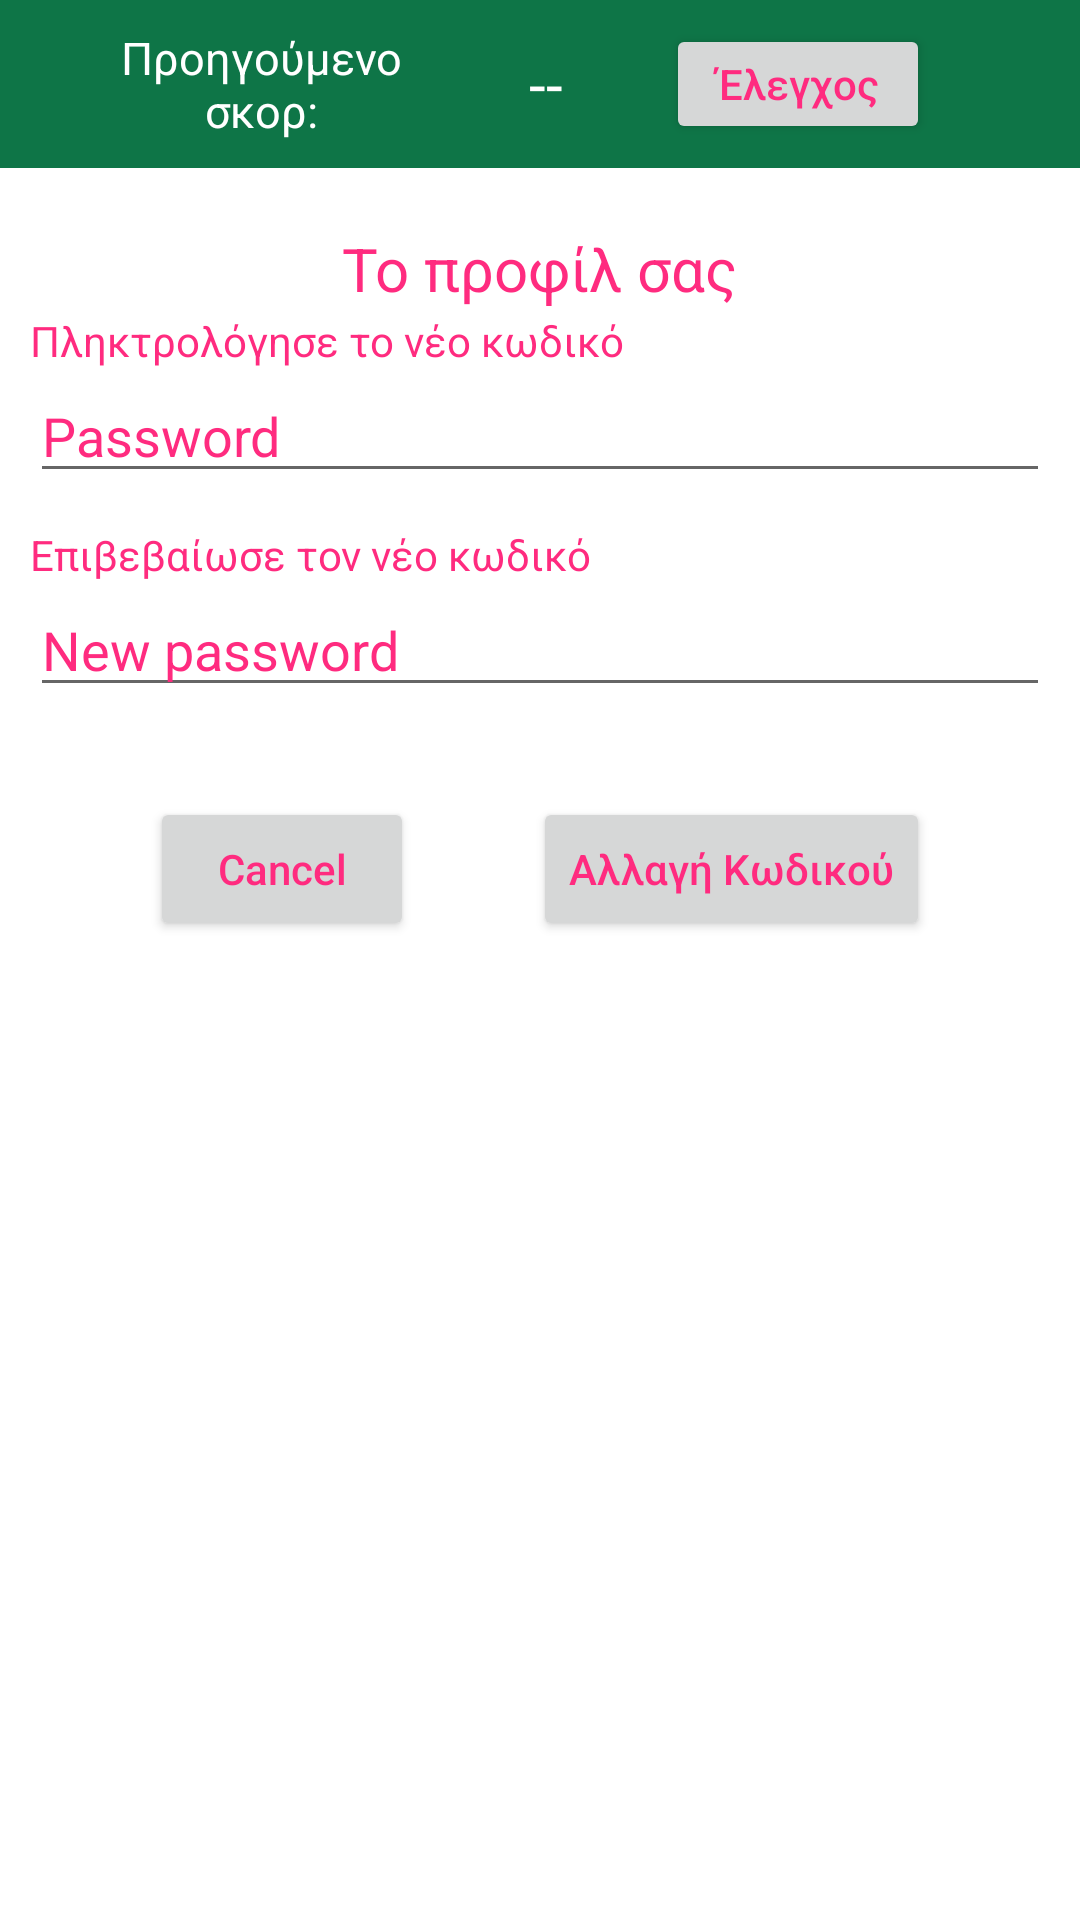

Write the Android layout XML for this screen, with the resource values it uses.
<!-- AndroidManifest.xml: application theme Theme.AppCompat.Light.NoActionBar -->
<!-- res/layout/activity_change_password.xml -->
<?xml version="1.0" encoding="utf-8"?>
<RelativeLayout
    xmlns:android="http://schemas.android.com/apk/res/android"
    xmlns:app="http://schemas.android.com/apk/res-auto"
    xmlns:tools="http://schemas.android.com/tools"
    android:layout_width="match_parent"
    android:layout_height="match_parent"
    tools:context=".Correct_wrong"
    android:id="@+id/mainlayout"
    android:background="@color/white">
    <RelativeLayout
        android:layout_width="match_parent"
        android:layout_height="wrap_content">
        <include layout="@layout/appbar"
            android:id="@+id/toolbar"/>
    </RelativeLayout>
    <RelativeLayout
        android:layout_width="match_parent"
        android:layout_height="fill_parent"
        android:layout_marginTop="?attr/actionBarSize">
        <TextView
            android:id="@+id/loginheader"
            android:layout_width="wrap_content"
            android:layout_height="wrap_content"
            android:layout_centerHorizontal="true"
            android:text="Το προφίλ σας"
            android:textColor="@color/register_login"
            android:textSize="20dp"
            android:padding="10dp"
            android:layout_margin="10dp"/>
        <TextView
            android:layout_width="wrap_content"
            android:layout_height="wrap_content"
            android:text="Πληκτρολόγησε το νέο κωδικό"
            android:textColor="@color/register_login"
            android:layout_above="@+id/showemail"
            android:layout_alignStart="@+id/showemail"/>
        <EditText
            android:id="@+id/showemail"
            android:layout_width="match_parent"
            android:layout_height="wrap_content"
            android:layout_centerHorizontal="true"
            android:layout_marginStart="10dp"
            android:layout_marginEnd="10dp"
            android:layout_marginBottom="30dp"
            android:ems="10"
            android:inputType="textPassword"
            android:hint="Password"
            android:textAllCaps="false"
            android:textColor="@color/register_login"
            android:textColorHighlight="@color/register_login"
            android:textColorHint="@color/register_login"
            android:textColorLink="@color/register_login"
            android:layout_below="@id/loginheader"/>
        <TextView
            android:layout_width="wrap_content"
            android:layout_height="wrap_content"
            android:text="Επιβεβαίωσε τον νέο κωδικό"
            android:textColor="@color/register_login"
            android:layout_above="@+id/confirm_pass"
            android:layout_alignStart="@+id/confirm_pass"/>
        <EditText
            android:id="@+id/confirm_pass"
            android:layout_width="match_parent"
            android:layout_height="wrap_content"
            android:layout_centerHorizontal="true"
            android:layout_marginStart="10dp"
            android:layout_marginEnd="10dp"
            android:layout_marginBottom="30dp"
            android:hint="New password"
            android:inputType="textPassword"
            android:textAllCaps="false"
            android:textColor="@color/register_login"
            android:textColorHighlight="@color/register_login"
            android:textColorHint="@color/register_login"
            android:textColorLink="@color/register_login"
            android:layout_below="@id/showemail"/>

        <Button
            android:id="@+id/change_pass"
            android:layout_width="wrap_content"
            android:layout_height="wrap_content"
            android:text="Αλλαγή Κωδικού"
            android:textAllCaps="false"
            android:layout_below="@id/confirm_pass"
            android:layout_alignParentEnd="true"
            android:layout_marginRight="50dp"
            android:textColor="@color/register_login" />
        <Button
            android:id="@+id/showcancel"
            android:layout_width="wrap_content"
            android:layout_height="wrap_content"
            android:text="Cancel"
            android:textAllCaps="false"
            android:layout_below="@id/confirm_pass"
            android:textColor="@color/register_login"
            android:layout_marginLeft="50dp"/>

        <ProgressBar
            android:id="@+id/progressbar_login"
            android:layout_width="wrap_content"
            android:layout_height="wrap_content"
            style="@android:style/Widget.Holo.ProgressBar.Large"
            android:layout_centerHorizontal="true"
            android:layout_below="@id/showcancel"
            android:layout_marginTop="50dp"
            android:visibility="invisible"/>
    </RelativeLayout>
</RelativeLayout>
<!-- res/layout/appbar.xml (included above) -->
<?xml version="1.0" encoding="utf-8"?>
<RelativeLayout
    xmlns:android="http://schemas.android.com/apk/res/android"
    android:layout_width="match_parent"
    android:layout_height="?attr/actionBarSize"
    xmlns:app="http://schemas.android.com/apk/res-auto"
    android:background="@color/background"
    android:id="@+id/appbar"
    app:titleTextColor="@color/white"
    android:gravity="center_vertical">
    <ImageButton
        android:id="@+id/backbutton"
        android:layout_width="wrap_content"
        android:layout_height="wrap_content"
        android:padding="15dp"
        android:background="@drawable/ic_baseline_arrow_back_24"
        android:layout_marginVertical="10dp"
        android:layout_marginHorizontal="5dp"
        android:layout_centerVertical="true"/>

    <ImageButton
        android:id="@+id/homebutton"
        android:layout_width="wrap_content"
        android:layout_height="wrap_content"
        android:padding="15dp"
        android:background="@drawable/ic_baseline_home_24"
        android:layout_marginVertical="10dp"
        android:layout_marginHorizontal="5dp"
        android:layout_centerVertical="true"
        android:layout_toEndOf="@+id/backbutton"/>

    <TextView
        android:id="@+id/title"
        android:layout_width="0dp"
        android:layout_height="30dp"
        android:layout_marginStart="5dp"
        android:layout_toEndOf="@+id/homebutton"
        android:layout_centerVertical="true"
        android:textColor="@color/white"
        android:gravity="center_vertical"
        android:textSize="15sp"
        android:layout_marginRight="30dp"
        android:layout_toStartOf="@+id/prev_score"
        android:singleLine="true"
        android:marqueeRepeatLimit="marquee_forever"
        android:ellipsize="marquee"
        android:scrollHorizontally="true"/>
    <TextView
        android:id="@+id/prev_score"
        android:layout_width="110dp"
        android:layout_height="match_parent"
        android:layout_centerVertical="true"
        android:textColor="@color/white"
        android:padding="5dp"
        android:textSize="15sp"
        android:text="Προηγούμενο σκορ:"
        android:gravity="center"
        android:layout_toStartOf="@+id/score"/>
    <TextView
        android:id="@+id/score"
        android:layout_width="80dp"
        android:layout_height="match_parent"
        android:layout_centerVertical="true"
        android:textColor="@color/white"
        android:gravity="center"
        android:textSize="20sp"
        android:text="--"
        android:paddingVertical="10dp"
        android:layout_toStartOf="@+id/check"/>
    <Button
        android:layout_alignParentEnd="true"
        android:id="@+id/check"
        android:layout_width="wrap_content"
        android:layout_height="40dp"
        android:layout_marginRight="50dp"
        android:layout_centerVertical="true"
        android:textAlignment="center"
        android:text="Έλεγχος"
        android:textAllCaps="false"
        android:textColor="@color/register_login"/>
</RelativeLayout>
<!-- resources referenced by this layout -->
<resources>
  <color name="background">#0E7547</color>
  <color name="register_login">#FF2B7F</color>
  <color name="white">#FFFFFFFF</color>
</resources>
